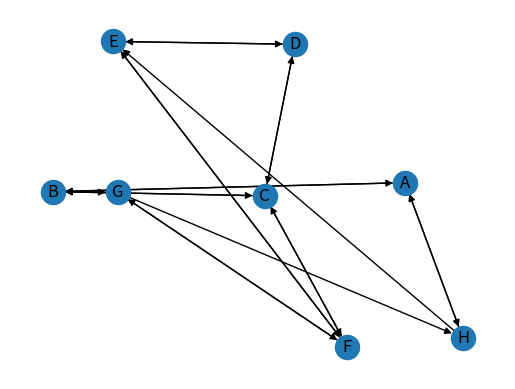

Recreate this plot in Python.
# -*- coding: utf-8 -*-
"""
Graph Model without Culmination Point

@author: Thomas Treml (datadonk23@gmail.com)
Date: 14.02.2015
"""

#FIXME

import networkx as net
import matplotlib.pyplot as plt

# Gerichteter Graph
G = net.DiGraph()

# node A
G.add_edge("A", "H", side="w")
G.add_edge("A", "B", side="w")

# node B
G.add_edge("B", "G", side="w")
G.add_edge("B", "C", side="w")
G.add_edge("B", "A", side="w")

# node C
G.add_edge("C", "F", side="w")
G.add_edge("C", "D", side="w")
G.add_edge("C", "B", side="w")

# node D
G.add_edge("D", "E", side="w")
G.add_edge("D", "C", side="w")

# node E
G.add_edge("E", "D", side="e")
G.add_edge("E", "F", side="e")

# node F
G.add_edge("F", "C", side="e")
G.add_edge("F", "G", side="e")
G.add_edge("F", "E", side="e")

# node G
G.add_edge("G", "B", side="e")
G.add_edge("G", "H", side="e")
G.add_edge("G", "F", side="e")

# node H
G.add_edge("H", "A", side="e")
G.add_edge("H", "E", side="e")


# Drawing

plot1 = plt.figure()
ax1 = plot1.add_subplot(111)
pos = net.random_layout(G)
net.draw(G, pos=pos)
net.draw_networkx_labels(G, pos=pos)


# Routing Algorithm
def best_route(graph=G, start="A"):
    """Finds best combination (from most to least exhausting) of cyling 
       ascendends in given weighted graph and the starting node
    In: graph, start node
    Out: list of path tuples past by best track
    """
    route = []
    
    start = start    
    
    
    
    """nextN = sorted(graph.out_edges(start, data=True), key= lambda edge: edge[2],
                   reverse=True)    
    target = nextN[0][1]    
    path = net.dijkstra_path(graph, start, target)
    route.append(path)
    side = graph.get_edge_data(start, target)["side"]
    graph.remove_edge(path[0], path[1])
    
    for i in range(len(graph)-1):     
        nextN = sorted(graph.edges(data=True), key= lambda edge: edge[2],
                       reverse=True)
               
        if nextN[0][2]["side"] != side:
            if nextN[0][0] != target:
                start = nextN[0][0]
                target = nextN[0][1]
            else:
                start = nextN[1][0]
                target = nextN[1][1]
        else:
            for item in nextN:
                if item[2]["side"] == side:
                    continue
                else:
                    if item[0] != target:
                        start = item[0]
                        target = item[1]
                        break
                    else:
                        continue
        overpass = net.dijkstra_path(graph, path[1], start)
        route.append(overpass)
        path = net.dijkstra_path(graph, start, target)
        route.append(path)
        side = graph.get_edge_data(start, target)["side"]
        graph.remove_edge(path[0], path[1])
        i+=1
    
    route.append([path[1], "I"])
    route.append(["I", "S"])
"""
    
    return route
    
#route = best_route(start="C")
